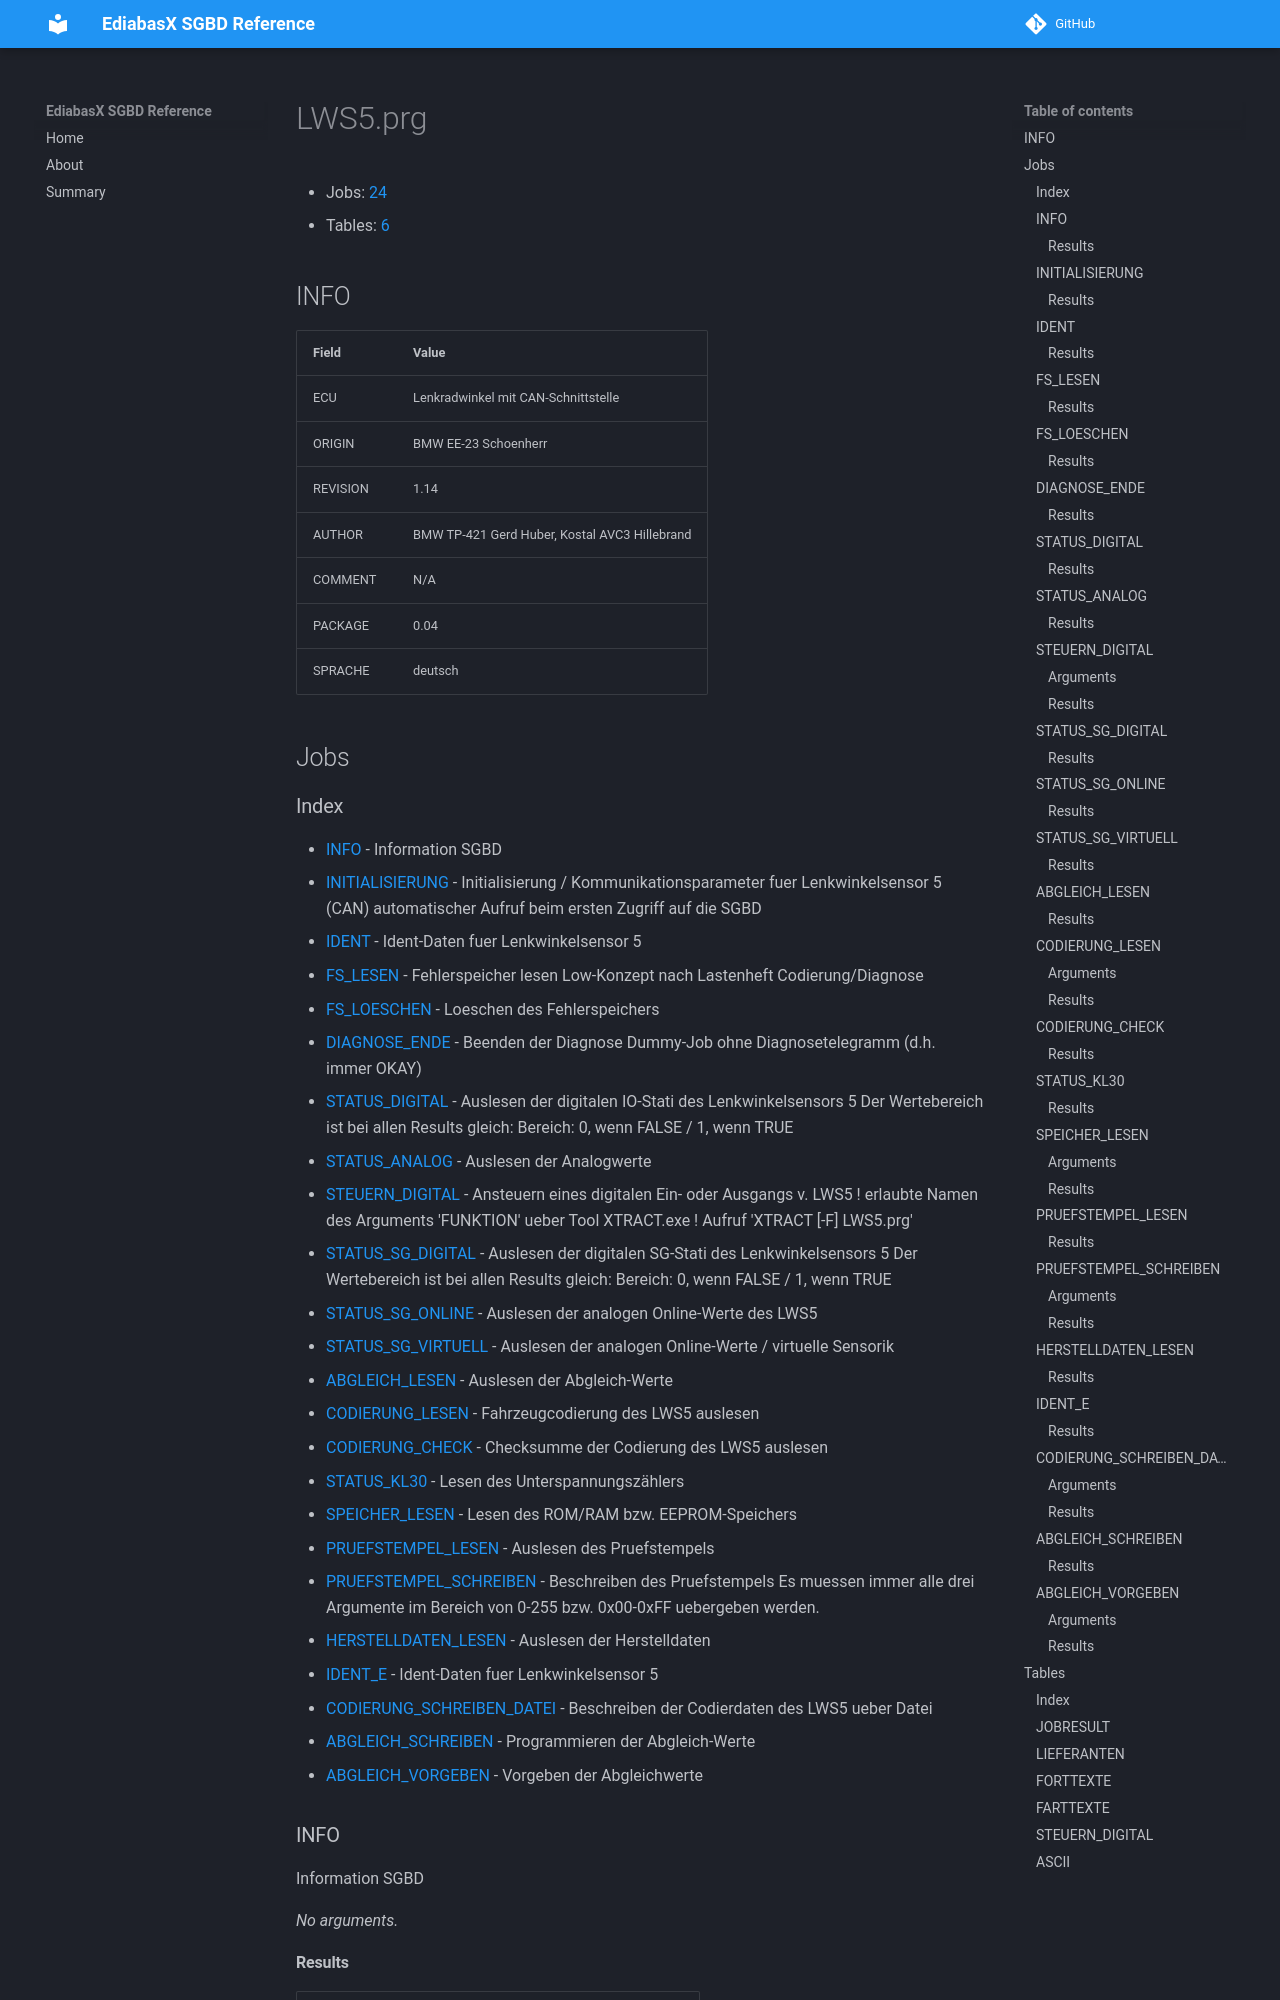

repository: emdzej/ediabasx-docs-sgbd · page: sgbd/LWS5/index.html · generator: mkdocs

# LWS5.prg

- Jobs: [24](#jobs)
- Tables: [6](#tables)

## INFO

| Field | Value |
| --- | --- |
| ECU | Lenkradwinkel mit CAN-Schnittstelle |
| ORIGIN | BMW EE-23 Schoenherr |
| REVISION | 1.14 |
| AUTHOR | BMW TP-421 Gerd Huber, Kostal AVC3 Hillebrand |
| COMMENT | N/A |
| PACKAGE | 0.04 |
| SPRACHE | deutsch |

## Jobs
